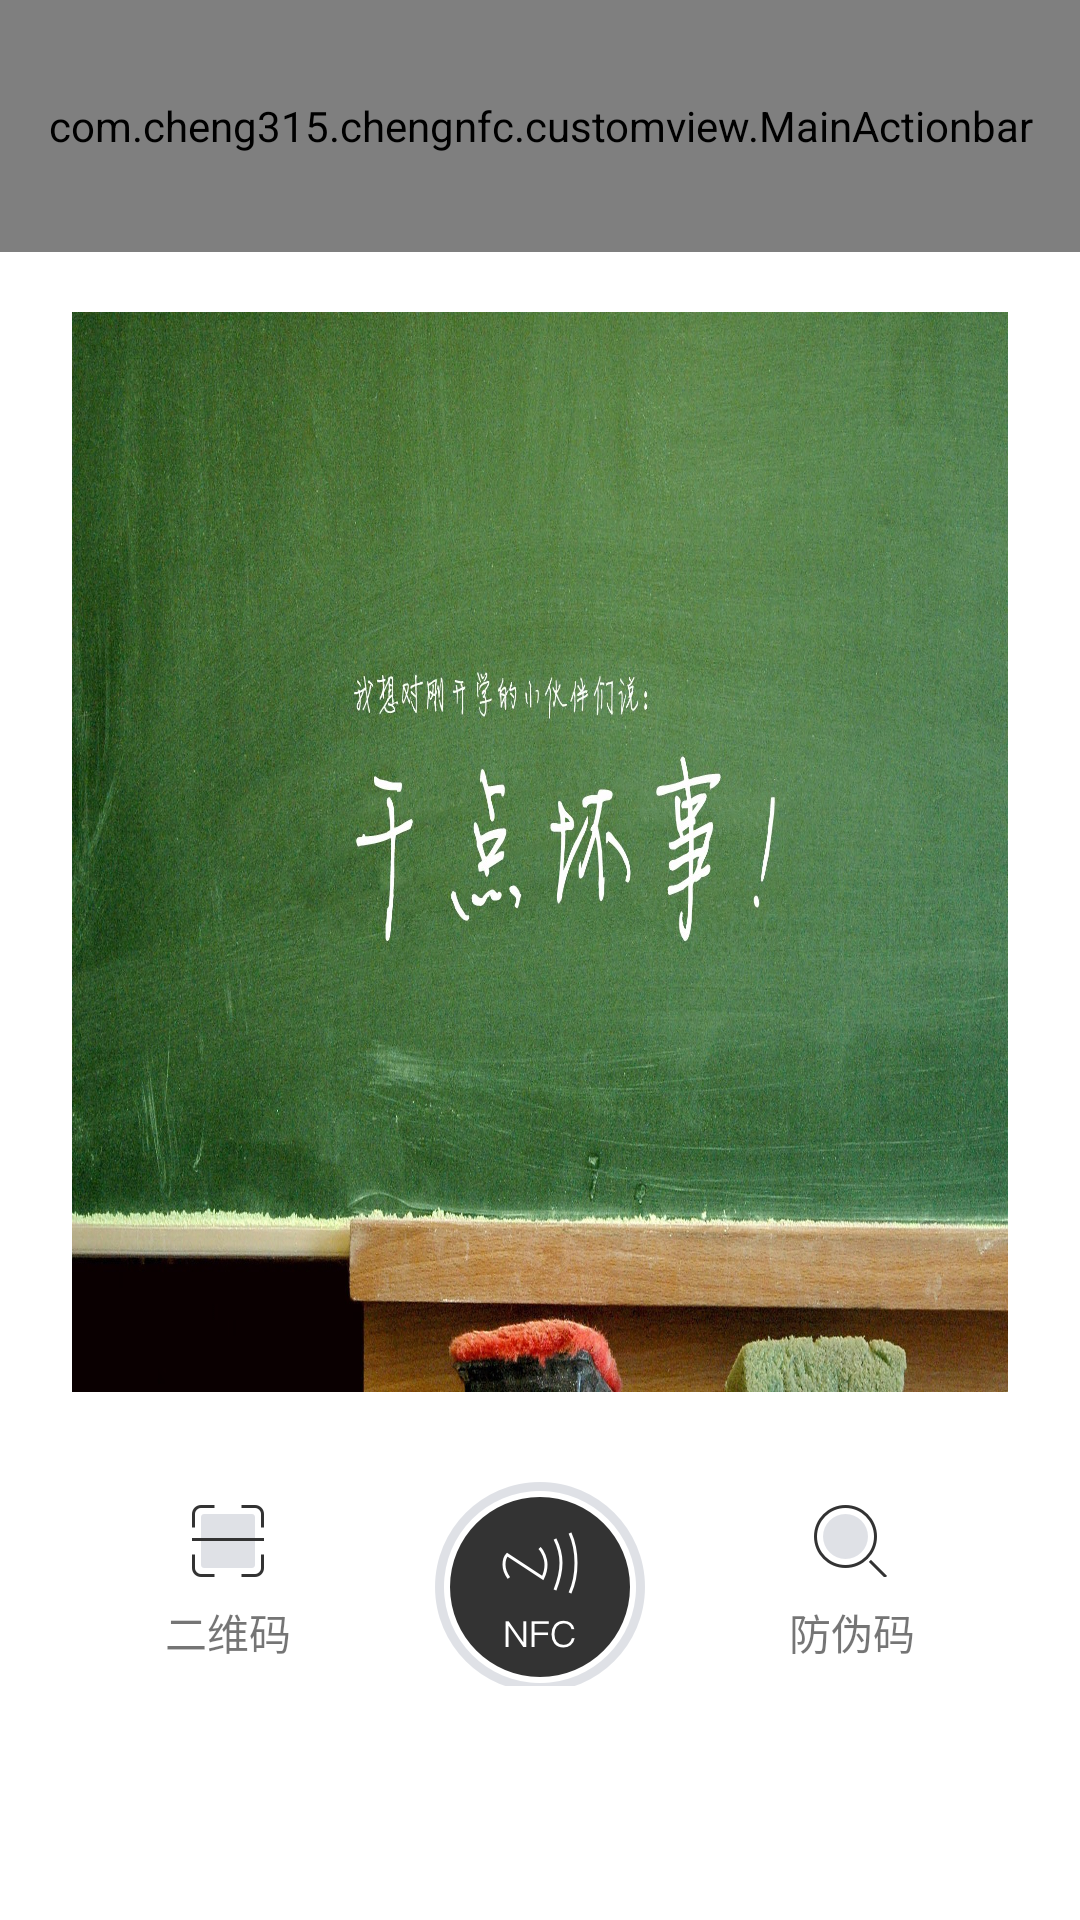

Produce the Android XML layout that renders to this screen, including the resource entries it uses.
<!-- AndroidManifest.xml: application theme AppTheme -->
<!-- res/layout/activity_main1.xml -->
<?xml version="1.0" encoding="utf-8"?>
<android.support.v4.widget.DrawerLayout xmlns:android="http://schemas.android.com/apk/res/android"
    xmlns:tools="http://schemas.android.com/tools"
    android:id="@+id/activity_main"
    android:layout_width="match_parent"
    android:layout_height="match_parent"
    android:fitsSystemWindows="true"
    android:background="#FFFFFF"
    tools:context="com.cheng315.chengnfc.MainActivity1">


    <LinearLayout
        android:layout_width="match_parent"
        android:layout_height="match_parent"
        android:orientation="vertical">

        <com.cheng315.chengnfc.customview.MainActionbar
            android:id="@+id/main_actionbar"
            android:layout_width="match_parent"
            android:layout_height="@dimen/main_actionbar_height" />


        
        <ImageView
            android:id="@+id/banner"
            android:layout_width="match_parent"
            android:layout_height="360dp"
            android:layout_marginLeft="@dimen/main_margin_left"
            android:layout_marginRight="@dimen/main_margin_left"
            android:layout_marginTop="20dp"
            android:background="@drawable/banner"
            android:scaleType="fitXY" />


        <include layout="@layout/bottom_navigation" />
    </LinearLayout>


    <include layout="@layout/main_right" />


</android.support.v4.widget.DrawerLayout>
<!-- res/layout/bottom_navigation.xml (included above) -->
<?xml version="1.0" encoding="utf-8"?>
<LinearLayout xmlns:android="http://schemas.android.com/apk/res/android"
    android:id="@+id/bottom_navigation"
    android:layout_width="match_parent"
    android:layout_height="68dp"
    android:layout_marginLeft="@dimen/main_margin_left"
    android:layout_marginRight="@dimen/main_margin_left"
    android:layout_marginTop="30dp"
    android:gravity="center_vertical"
    android:orientation="horizontal">
        <TextView
            android:id="@+id/scan_qr_code"
            android:layout_width="0dp"
            android:layout_height="wrap_content"
            android:gravity="center"
            android:layout_weight="1"
            android:drawablePadding="8dp"
            android:drawableTop="@drawable/scan_qr"
            android:text="@string/scan_qr_code" />

        <TextView
            android:id="@+id/scan_nfc"
            android:layout_width="0dp"
            android:layout_height="wrap_content"
            android:gravity="center"
            android:layout_weight="1"
            android:drawablePadding="8dp"
            android:drawableTop="@drawable/scan_nfc" />

        <TextView
            android:id="@+id/scan_input"
            android:layout_width="0dp"
            android:layout_height="wrap_content"
            android:gravity="center"
            android:layout_weight="1"
            android:drawablePadding="8dp"
            android:drawableTop="@drawable/scan_input"
            android:text="@string/scan_input"
            />


</LinearLayout>
<!-- res/layout/main_right.xml (included above) -->
<?xml version="1.0" encoding="utf-8"?>
<android.support.design.widget.NavigationView xmlns:android="http://schemas.android.com/apk/res/android"
    android:id="@+id/main_right"
    android:layout_width="304dp"
    android:layout_height="match_parent"
    android:layout_gravity="end"
    android:background="@color/bg_main_right">

    <RelativeLayout
        android:layout_width="match_parent"
        android:layout_height="match_parent">

        <ImageView
            android:layout_width="wrap_content"
            android:layout_height="wrap_content"
            android:layout_alignParentEnd="true"
            android:layout_alignParentRight="true"
            android:layout_marginRight="28dp"
            android:layout_marginTop="43.5dp"
            android:background="@drawable/right_close"
            />

        <RadioGroup
            android:id="@+id/rg_menu"
            android:layout_width="@dimen/rg_width"
            android:layout_height="wrap_content"
            android:layout_marginTop="@dimen/rg_margin_top">

            <RadioButton
                android:id="@+id/rb_home"
                android:layout_width="match_parent"
                android:layout_height="64dp"
                android:background="@drawable/rb_main_right_selector"
                android:button="@null"
                android:gravity="center_vertical"
                android:paddingLeft="@dimen/rb_padding_left"
                android:text="首页"
                android:textSize="18sp" />

            <View
                android:layout_width="match_parent"
                android:layout_height="1dp"
                android:layout_marginLeft="47.9dp"
                android:background="#FFE7E9ED" />

            <RadioButton
                android:id="@+id/rb_about_this"
                android:layout_width="match_parent"
                android:layout_height="64dp"
                android:background="@drawable/rb_main_right_selector"
                android:button="@null"
                android:gravity="center_vertical"
                android:paddingLeft="@dimen/rb_padding_left"
                android:text="关于诚品宝"
                android:textSize="18sp" />

            <View
                android:layout_width="match_parent"
                android:layout_height="1dp"
                android:layout_marginLeft="47.9dp"
                android:background="#FFE7E9ED" />

            <RadioButton
                android:id="@+id/rb_about_feiyi"
                android:layout_width="match_parent"
                android:layout_height="64dp"
                android:background="@drawable/rb_main_right_selector"
                android:button="@null"
                android:gravity="center_vertical"
                android:paddingLeft="@dimen/rb_padding_left"
                android:text="非遗国际"
                android:textSize="18sp" />

            <View
                android:layout_width="match_parent"
                android:layout_height="1dp"
                android:layout_marginLeft="47.9dp"
                android:background="#FFE7E9ED" />

            <RadioButton
                android:id="@+id/rb_about_o2o"
                android:layout_width="match_parent"
                android:layout_height="64dp"
                android:background="@drawable/rb_main_right_selector"
                android:button="@null"
                android:gravity="center_vertical"
                android:paddingLeft="@dimen/rb_padding_left"
                android:text="电商平台"
                android:textSize="18sp" />

            <View
                android:layout_width="match_parent"
                android:layout_height="1dp"
                android:layout_marginLeft="47.9dp"
                android:background="#FFE7E9ED" />

            <RadioButton
                android:id="@+id/rb_xplain"
                android:layout_width="match_parent"
                android:layout_height="64dp"
                android:background="@drawable/rb_main_right_selector"
                android:button="@null"
                android:gravity="center_vertical"
                android:paddingLeft="@dimen/rb_padding_left"
                android:text="使用说明"
                android:textSize="18sp" />

        </RadioGroup>

    </RelativeLayout>


</android.support.design.widget.NavigationView>
<!-- resources referenced by this layout -->
<resources>
  <dimen name="main_actionbar_height">84dp</dimen>
  <dimen name="main_margin_left">24dp</dimen>
  <dimen name="rb_padding_left">47.9dp</dimen>
  <dimen name="rg_margin_top">128dp</dimen>
  <dimen name="rg_width">256.0dp</dimen>
  <!-- drawable banner: jpg bitmap (drawable-xxhdpi, 614669 bytes) -->
  <!-- drawable rb_main_right_selector (drawable) -->
  <?xml version="1.0" encoding="utf-8"?>
  <selector xmlns:android="http://schemas.android.com/apk/res/android">
      <item android:state_checked="true" android:drawable="@drawable/rb_main_right_checked" />
      <item android:state_checked="false" android:drawable="@drawable/rb_main_right_normal" />
  
  
  </selector>
  <!-- drawable right_close: png bitmap (drawable-xxhdpi, 707 bytes) -->
  <!-- drawable scan_input: png bitmap (drawable-xxhdpi, 2950 bytes) -->
  <!-- drawable scan_nfc: png bitmap (drawable-xxhdpi, 16703 bytes) -->
  <!-- drawable scan_qr: png bitmap (drawable-xxhdpi, 1009 bytes) -->
  <string name="scan_input">防伪码</string>
  <string name="scan_qr_code">二维码</string>
  <style name="AppTheme" parent="BaseAppTheme">
  
      </style>
  <!-- drawable rb_main_right_checked: png bitmap (drawable-xxhdpi, 3078 bytes) -->
  <!-- drawable rb_main_right_normal: png bitmap (drawable-xxhdpi, 2997 bytes) -->
  <style name="BaseAppTheme" parent="Theme.AppCompat.Light.NoActionBar">
          
          <item name="colorPrimary">@color/colorPrimary</item>
          <item name="colorPrimaryDark">@color/colorPrimaryDark</item>
          <item name="colorAccent">@color/colorAccent</item>
  
          <item name="windowNoTitle">true</item>
          <item name="windowActionBar">false</item>
      </style>
  <color name="colorPrimary">#3F51B5</color>
  <color name="colorPrimaryDark">#303F9F</color>
  <color name="colorAccent">#FF4081</color>
</resources>
